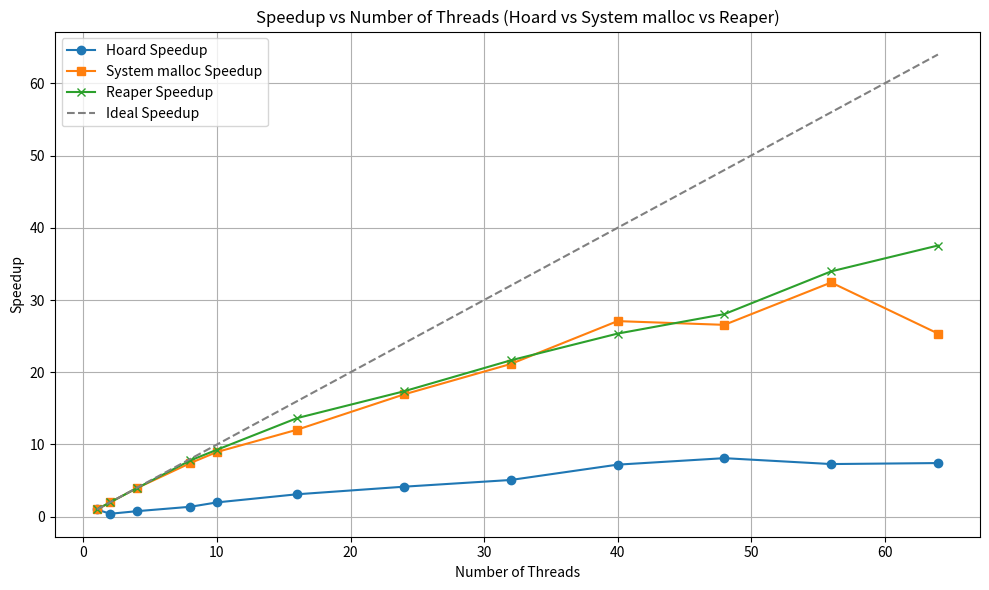

Write the Python code that produced this figure.
import pandas as pd
import matplotlib.pyplot as plt

# Number of threads
threads = [1, 2, 4, 8, 10, 16, 24, 32, 40, 48, 56, 64]

hoard_time = [8.871067, 21.650911, 11.574248, 6.43895, 4.473223, 2.853744,
              2.134468, 1.743896, 1.230473, 1.094107, 1.216615, 1.194077]

system_time = [8.872119, 4.459313, 2.239852, 1.195037, 0.989754, 0.736382,
               0.523982, 0.419555, 0.327571, 0.333948, 0.273564, 0.349753]

reaper_time = [8.878754, 4.448177, 2.243259, 1.139227, 0.957211, 0.650185,
             0.511349, 0.410062, 0.350197, 0.316514, 0.261358, 0.23644]


# Create DataFrame
df = pd.DataFrame({
    'threads': threads,
    'hoard': hoard_time,
    'system': system_time,
    'reaper' : reaper_time
})

# Compute speedups
df['hoard_speedup'] = df['hoard'].iloc[0] / df['hoard']
df['system_speedup'] = df['system'].iloc[0] / df['system']
df['reaper_speedup'] = df['reaper'].iloc[0] / df['reaper']

# Plotting
plt.figure(figsize=(10, 6))
plt.plot(df['threads'], df['hoard_speedup'], marker='o', label='Hoard Speedup')
plt.plot(df['threads'], df['system_speedup'], marker='s', label='System malloc Speedup')
plt.plot(df['threads'], df['reaper_speedup'], marker='x', label='Reaper Speedup')
plt.plot(df['threads'], df['threads'], linestyle='--', color='gray', label='Ideal Speedup')

plt.title('Speedup vs Number of Threads (Hoard vs System malloc vs Reaper)')
plt.xlabel('Number of Threads')
plt.ylabel('Speedup')
plt.legend()
plt.grid(True)
plt.tight_layout()
plt.show()
